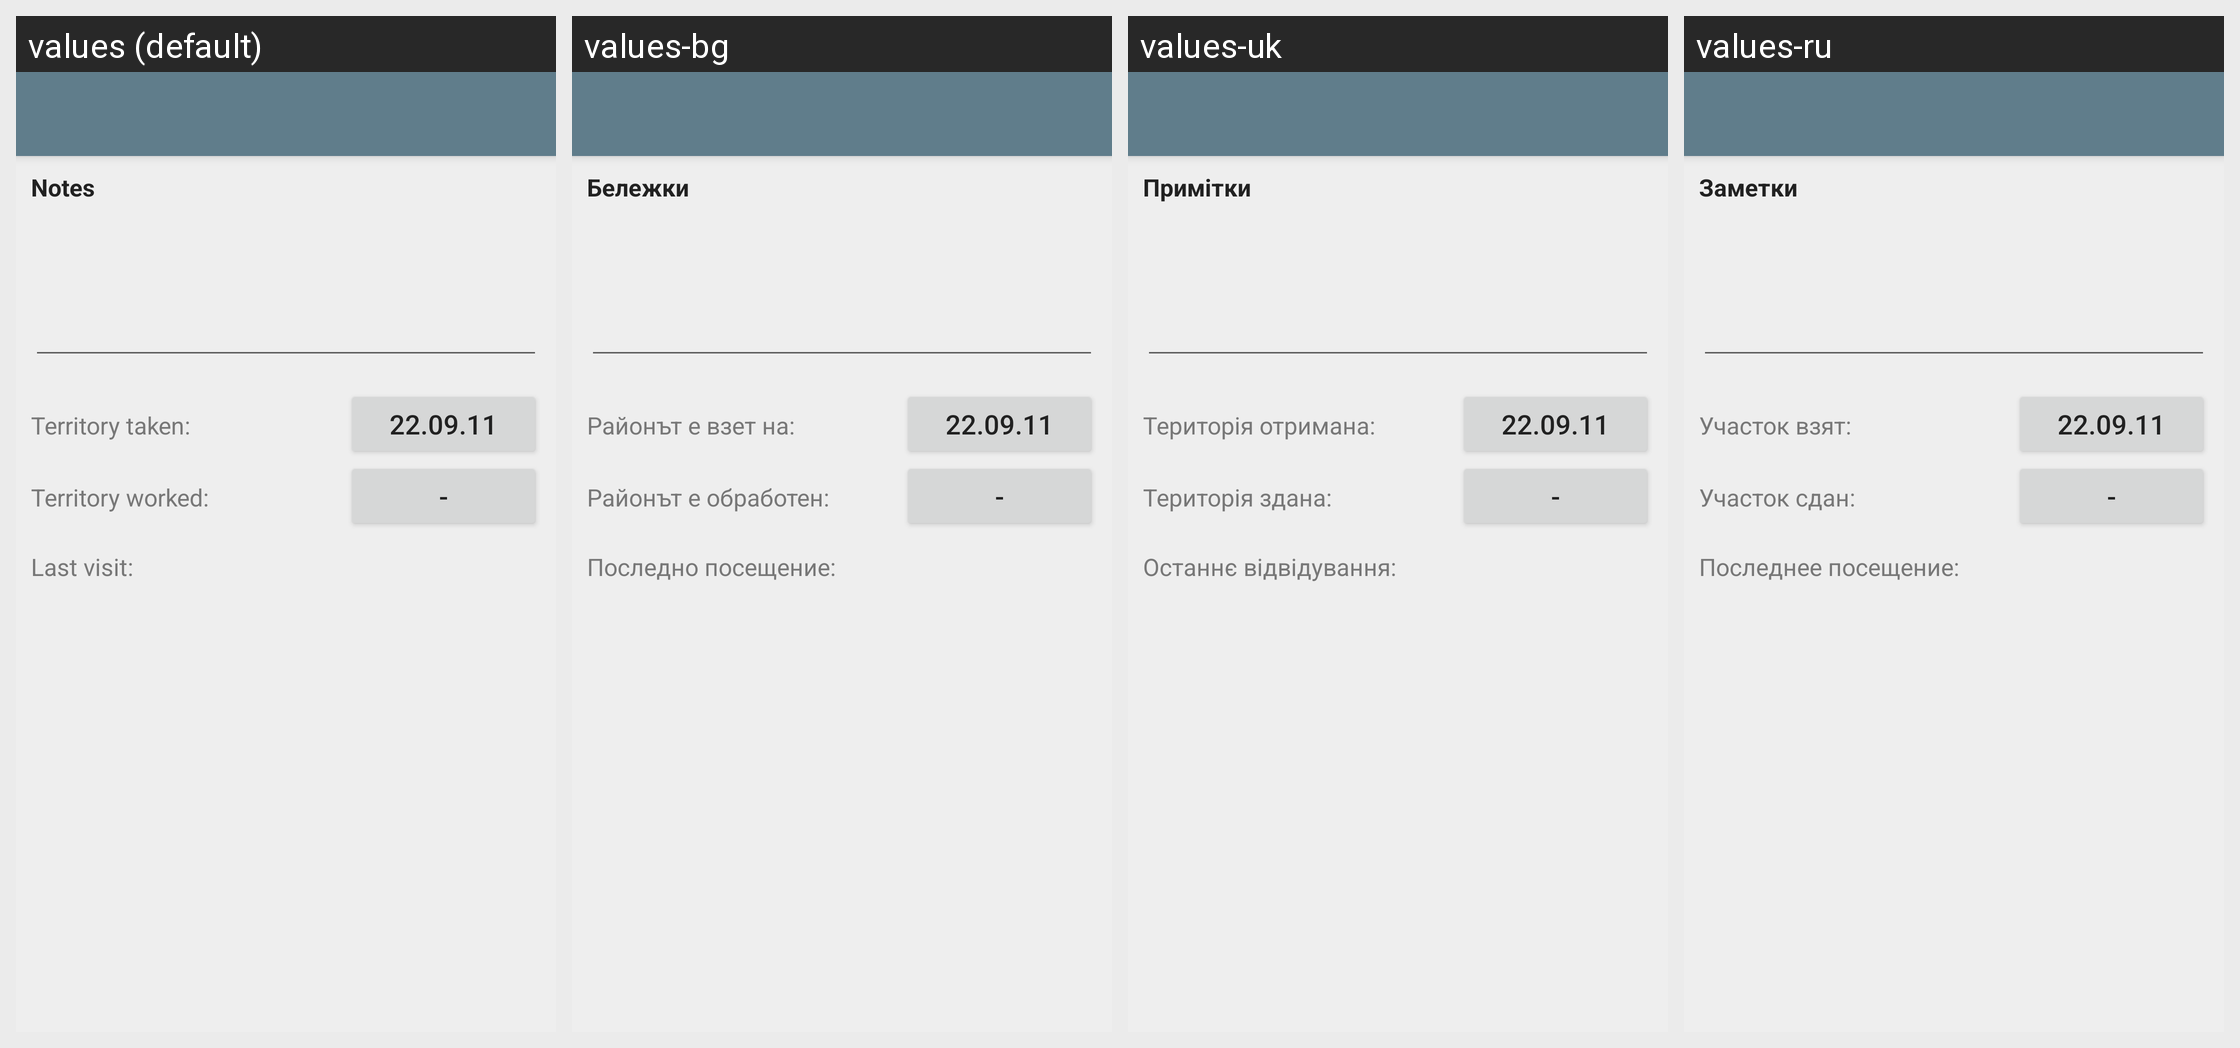

For this localized Android screen grid, give each drawn string resource with its value in every locale shown.
Android screen res/layout/territory_info.xml rendered under 4 locales, left to right: values (default), values-bg, values-uk, values-ru. Device: Nexus 5 (rendered at 1080×1920; each locale shown at half size, 540×960, under a caption strip naming it); theme AppTheme.
Other locales in the repository, not shown: values-ca, values-cs, values-da, values-de, values-el, values-en, values-es, values-et, values-fr, values-hu, values-it, values-ko, values-lt, values-nl, values-pl, values-pt, values-ro, values-sl, values-sr, values-sv, values-tr, values-vi.
Strings drawn on this screen, with the default value and each locale's value (text and hints the layout hard-codes, and strings that could not be matched under every locale, appear in the picture but are not listed):

lbl_territory_notes
  values: Notes
  values-bg: Бележки
  values-uk: Примітки
  values-ru: Заметки

lbl_territory_got
  values: Territory taken:
  values-bg: Районът е взет на:
  values-uk: Територія отримана:
  values-ru: Участок взят:

lbl_territory_finished
  values: Territory worked:
  values-bg: Районът е обработен:
  values-uk: Територія здана:
  values-ru: Участок сдан:

lbl_territory_last_visit
  values: Last visit:
  values-bg: Последно посещение:
  values-uk: Останнє відвідування:
  values-ru: Последнее посещение:
